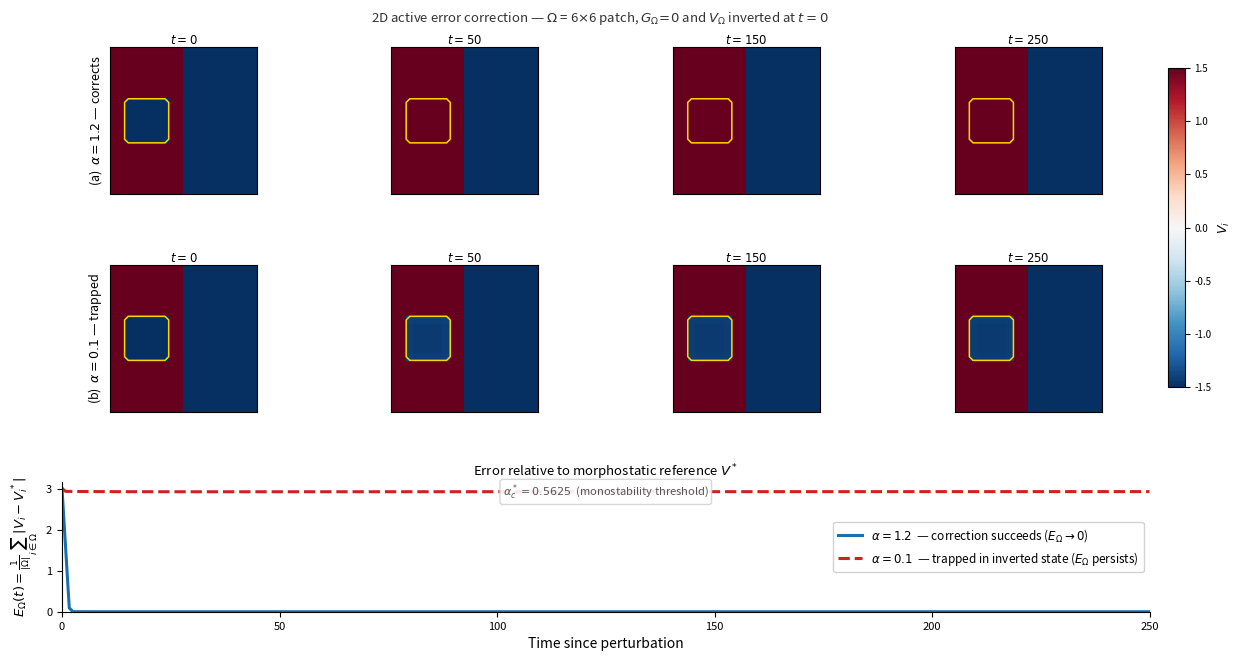

Generate this figure with matplotlib:
"""
sim2d_errorcorr.py
Yuriria Cortés-Poza
===================
2D Active Error Correction after structured mispatterning.

Design
------
Phase 1 : Establish the 2D morphostatic attractor (alpha=1.2, T=250).
Phase 2 : In Omega = 6x6 patch in the depolarised (left) half:
            - Zero gap-junction conductances touching Omega.
            - Invert V_i -> -V_i  (memory m_i unchanged).
Phase 3 : Evolve with modified alpha; track E_Omega(t).

Case A  alpha=1.2 > alpha_c*=0.5625 : error-correction dominates; V restored.
Case B  alpha=0.10 < alpha_c*       : no restoring force; inverted state persists.

Output: figs/fig_2d_errorcorr.pdf
"""

import numpy as np
import matplotlib as _mpl; _mpl.rcParams.update({'pdf.fonttype': 42, 'ps.fonttype': 42})  # embeddable TrueType fonts
import matplotlib
matplotlib.use('Agg')
import matplotlib.pyplot as plt
import matplotlib.gridspec as gridspec
from scipy.integrate import solve_ivp
import os

os.makedirs('figs', exist_ok=True)

# ─── Model parameters (same as sim2d.py) ────────────────────────────────────
N  = 20; NC = N * N
a  = 1.0; L = 1.5; Vp = L; Vm = -L
alpha_c_star = a * L**2 / 4          # 0.5625
C = 1.0
gamma = 2.0; lam_G = 0.5; lam_m = 0.3; kappa = 0.1
G0_init = 1.0; tau_G = 5.0; tau_m = 50.0; k_sig = 4.0

ALPHA_A = 1.2    # morphostatic (corrects)
ALPHA_B = 0.10   # sub-threshold (fails)
T_PRE   = 250.0
T_POST  = 250.0

# ─── Grid helpers ────────────────────────────────────────────────────────────
PAIRS = []
for r in range(N):
    for c in range(N):
        i = r * N + c
        if r + 1 < N: PAIRS.append((i, (r+1)*N + c))
        if c + 1 < N: PAIRS.append((i, r*N + c + 1))
NPAIRS = len(PAIRS)
PI = np.array([p[0] for p in PAIRS], dtype=int)
PJ = np.array([p[1] for p in PAIRS], dtype=int)

IDENT = np.array([1.0 if c < N//2 else 0.0
                  for r in range(N) for c in range(N)])

def f_bist(V):  return a * V * (V + L) * (V - L)
def sig(V):     return 1.0 / (1.0 + np.exp(-k_sig * V))
def phi(m):     return Vm + (Vp - Vm) * m

def lap_V(V, G):
    lv = np.zeros(NC); d = V[PJ] - V[PI]
    np.add.at(lv, PI,  G * d); np.add.at(lv, PJ, -G * d); return lv

def lap_m(m, G):
    lm = np.zeros(NC); d = m[PJ] - m[PI]
    np.add.at(lm, PI,  G * d); np.add.at(lm, PJ, -G * d); return lm

def make_rhs(alpha):
    phi_i = phi(IDENT)
    def rhs(t, y):
        V  = y[:NC]; Gp = y[NC:NC+NPAIRS]; m = y[NC+NPAIRS:]
        dV = (1/C) * (-f_bist(V) + alpha*(phi_i - V) + lap_V(V, Gp))
        dG = (1/tau_G) * (sig(V[PI])*sig(V[PJ])*(1 + gamma*m[PI]*m[PJ]) - lam_G*Gp)
        dm = (1/tau_m) * (lam_m*(sig(V) - m) + kappa*lap_m(m, Gp))
        return np.concatenate([dV, dG, dm])
    return rhs

def run_ivp(y0, T, alpha, n_eval=300):
    t_eval = np.linspace(0, T, n_eval)
    sol = solve_ivp(make_rhs(alpha), (0, T), y0, method='RK45',
                    t_eval=t_eval, rtol=1e-4, atol=1e-6, max_step=0.5)
    return sol, t_eval

# ─── Phase 1: establish morphostatic attractor ───────────────────────────────
print('=== Phase 1: establishing 2D attractor ===')
rng = np.random.default_rng(0)
V_ic = phi(IDENT) + rng.normal(0, 0.05, NC)
G_ic = G0_init * np.ones(NPAIRS) + rng.normal(0, 0.02, NPAIRS)
G_ic = np.clip(G_ic, 0, None)
m_ic = IDENT.copy() + rng.normal(0, 0.02, NC)
m_ic = np.clip(m_ic, 0, 1)
y_pre = np.concatenate([V_ic, G_ic, m_ic])

sol_pre, _ = run_ivp(y_pre, T_PRE, ALPHA_A, n_eval=100)
y_star = sol_pre.y[:, -1]
V_star = y_star[:NC]
print(f'  Attractor V range: [{V_star.min():.3f}, {V_star.max():.3f}]')

# ─── Omega: 6x6 patch in left (depolarised) half ─────────────────────────────
OMEGA = np.array([r*N + c for r in range(7, 13) for c in range(2, 8)])
OMEGA_SET = set(OMEGA.tolist())
OMEGA_PAIRS = np.array([k for k,(pi,pj) in enumerate(PAIRS)
                         if pi in OMEGA_SET or pj in OMEGA_SET], dtype=int)
print(f'  Omega: {len(OMEGA)} cells, {len(OMEGA_PAIRS)} touching pairs')

phi_omega = phi_vals = phi(IDENT[OMEGA])
print(f'  phi(m) in Omega: mean={phi_omega.mean():.3f}  (target V+={Vp})')
print(f'  V_star in Omega: mean={V_star[OMEGA].mean():.3f}')

# ─── Apply perturbation ───────────────────────────────────────────────────────
y_pert = y_star.copy()
y_pert[OMEGA] = -y_pert[OMEGA]                  # invert V in Omega
y_pert[OMEGA] = np.clip(y_pert[OMEGA], Vm, Vp)
y_pert[NC + OMEGA_PAIRS] = 0.0                  # zero G in Omega

E0 = np.mean(np.abs(y_pert[OMEGA] - V_star[OMEGA]))
print(f'  Initial error E_Omega = {E0:.3f}')

# ─── Phase 3: two alpha cases ─────────────────────────────────────────────────
print(f'\n=== Case A: alpha={ALPHA_A} (corrects) ===')
solA, t_post = run_ivp(y_pert.copy(), T_POST, ALPHA_A, n_eval=300)
print(f'=== Case B: alpha={ALPHA_B} (fails) ===')
solB, _      = run_ivp(y_pert.copy(), T_POST, ALPHA_B, n_eval=300)

E_A = np.array([np.mean(np.abs(solA.y[OMEGA, k] - V_star[OMEGA])) for k in range(300)])
E_B = np.array([np.mean(np.abs(solB.y[OMEGA, k] - V_star[OMEGA])) for k in range(300)])
print(f'  E_A: {E_A[0]:.3f} → {E_A[-1]:.3f}')
print(f'  E_B: {E_B[0]:.3f} → {E_B[-1]:.3f}')

# ─── Figure ──────────────────────────────────────────────────────────────────
SNAP_T   = [0, 50, 150, 250]
SNAP_IDX = [np.argmin(np.abs(t_post - s)) for s in SNAP_T]
CMAP_V   = 'RdBu_r'

omega_mask = np.zeros((N, N))
for idx in OMEGA:
    r, c = divmod(int(idx), N); omega_mask[r, c] = 1.0

fig = plt.figure(figsize=(12.5, 6.8))
gs  = gridspec.GridSpec(3, 4, height_ratios=[1, 1, 0.88],
                        hspace=0.50, wspace=0.16,
                        left=0.07, right=0.94, top=0.92, bottom=0.09)

def show_snap(ax, y_vec, t_label, ylabel=None):
    V  = y_vec[:NC].reshape(N, N)
    im = ax.imshow(V, cmap=CMAP_V, vmin=Vm, vmax=Vp,
                   origin='upper', interpolation='nearest')
    ax.contour(omega_mask, levels=[0.5], colors='gold', linewidths=1.1)
    ax.set_title(f'$t = {t_label}$', fontsize=8.5, pad=2)
    ax.set_xticks([]); ax.set_yticks([])
    if ylabel:
        ax.set_ylabel(ylabel, fontsize=9)
    return im

for col, (si, st) in enumerate(zip(SNAP_IDX, SNAP_T)):
    ax = fig.add_subplot(gs[0, col])
    lbl = rf'(a)  $\alpha={ALPHA_A}$ — corrects' if col == 0 else None
    show_snap(ax, solA.y[:, si], st, lbl)

for col, (si, st) in enumerate(zip(SNAP_IDX, SNAP_T)):
    ax = fig.add_subplot(gs[1, col])
    lbl = rf'(b)  $\alpha={ALPHA_B}$ — trapped' if col == 0 else None
    show_snap(ax, solB.y[:, si], st, lbl)

# shared colourbar
cax = fig.add_axes([0.955, 0.42, 0.013, 0.47])
sm  = plt.cm.ScalarMappable(cmap=CMAP_V, norm=plt.Normalize(Vm, Vp))
cb  = fig.colorbar(sm, cax=cax); cb.set_label(r'$V_i$', fontsize=9)
cb.ax.tick_params(labelsize=7)

# E_Omega panel
ax_E = fig.add_subplot(gs[2, :])
ax_E.plot(t_post, E_A, color='#1a6faf', lw=2.2,
          label=(rf'$\alpha={ALPHA_A}$  — correction succeeds '
                 r'($E_\Omega \to 0$)'))
ax_E.plot(t_post, E_B, color='#cc2222', lw=2.2, ls='--',
          label=(rf'$\alpha={ALPHA_B}$  — trapped in inverted state '
                 r'($E_\Omega$ persists)'))
ax_E.axhline(0, color='gray', lw=0.7, ls=':')
ax_E.set_xlabel('Time since perturbation', fontsize=10)
ax_E.set_ylabel(
    r'$E_\Omega(t)=\frac{1}{|\Omega|}\sum_{i\in\Omega}|V_i-V_i^*|$',
    fontsize=9.5)
ax_E.set_title(r'Error relative to morphostatic reference $V^*$',
               fontsize=9.5, pad=3)
ax_E.legend(fontsize=8.5, loc='center right', framealpha=0.88)
ax_E.set_xlim(0, T_POST); ax_E.set_ylim(bottom=0)
ax_E.spines['top'].set_visible(False); ax_E.spines['right'].set_visible(False)
ax_E.tick_params(labelsize=8)
ax_E.annotate(
    rf'$\alpha_c^* = {alpha_c_star:.4f}$  (monostability threshold)',
    xy=(0.50, 0.90), xycoords='axes fraction', fontsize=8,
    color='#555555', ha='center',
    bbox=dict(boxstyle='round,pad=0.25', facecolor='white',
              edgecolor='lightgray', alpha=0.90))

fig.suptitle(
    r'2D active error correction — $\Omega$ = 6$\times$6 patch, '
    r'$G_\Omega \!=\! 0$ and $V_\Omega$ inverted at $t=0$',
    fontsize=9.5, y=0.975, style='italic', color='#333333')

outpath = 'figs/fig_2d_errorcorr.pdf'
fig.savefig(outpath, dpi=180, bbox_inches='tight')
plt.close(fig)
print(f'Saved: {outpath}')
print('Done.')
